Labelled photos from "data", an image-classification folder in poleval/2026-polocrbench. The possible labels are: real, real degraded, real handwritten.

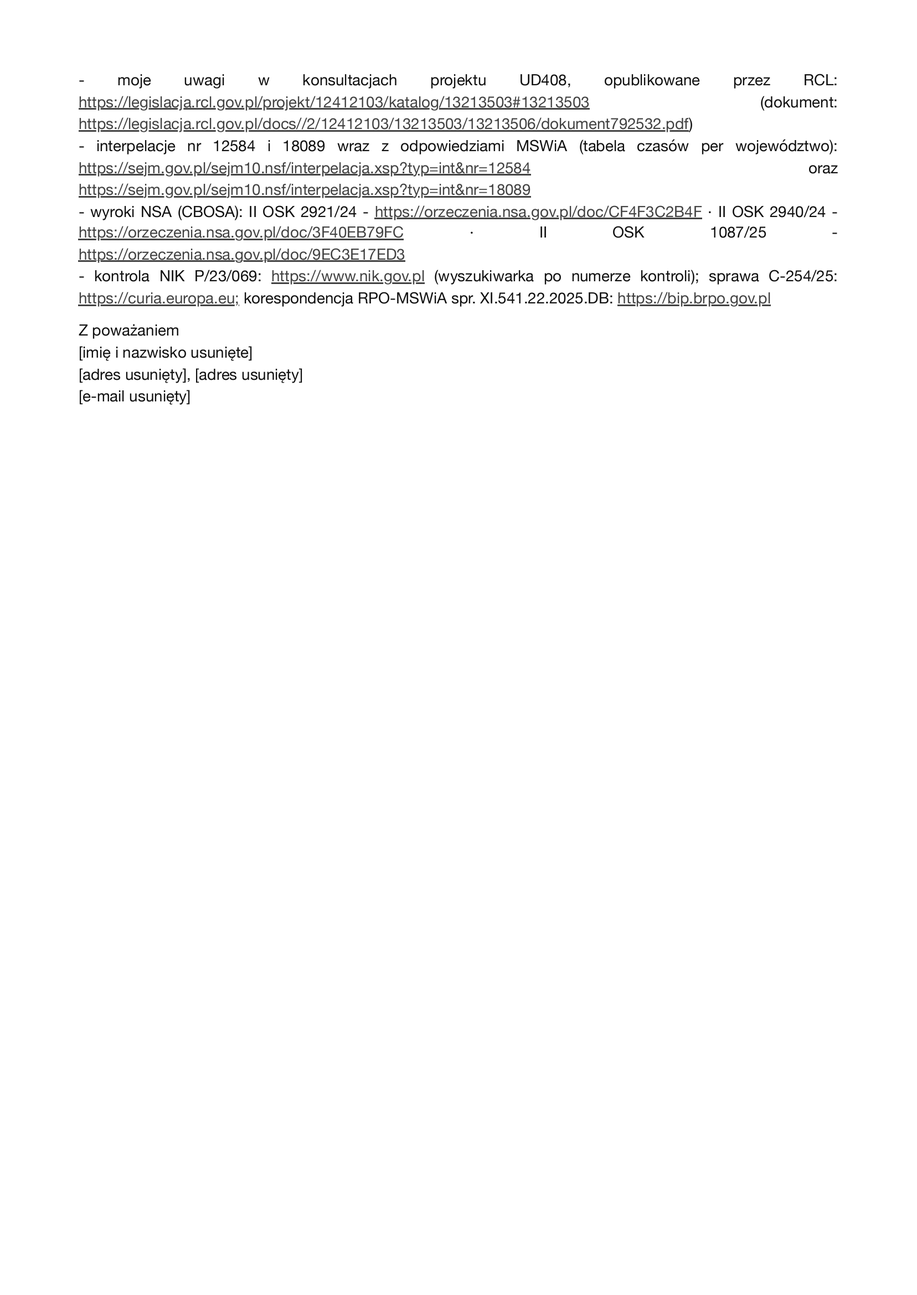
Label: real

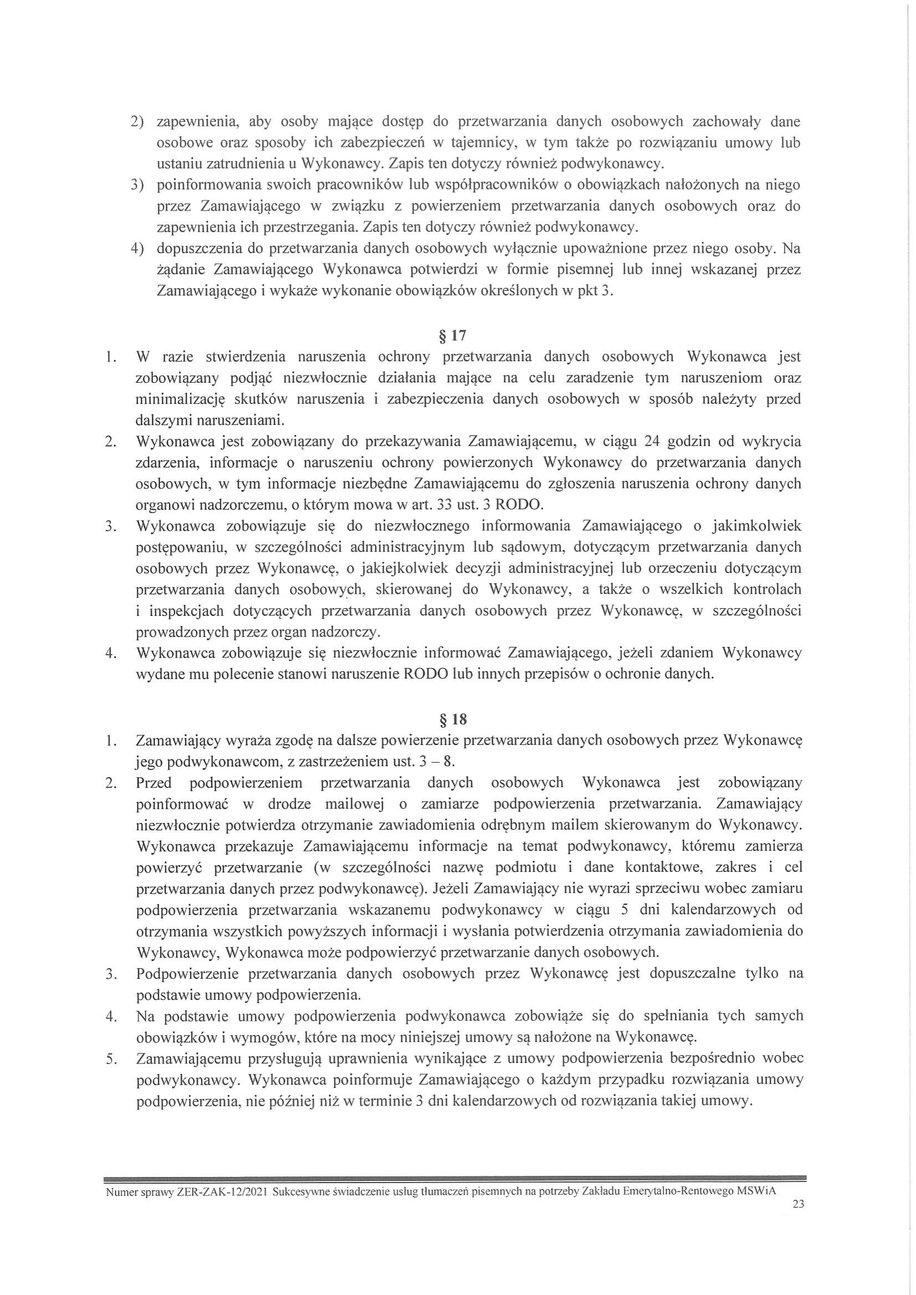
Label: real

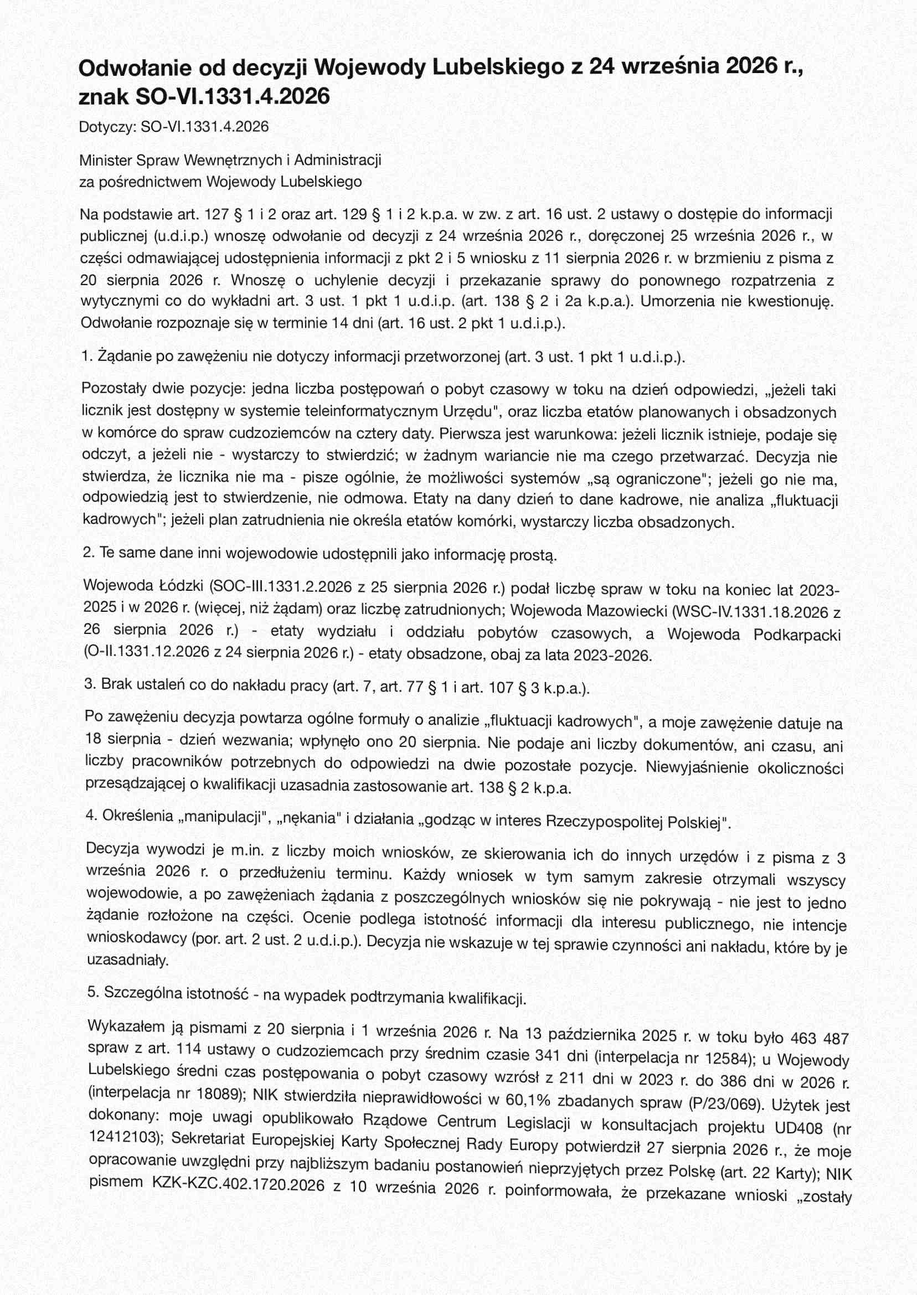
Label: real degraded

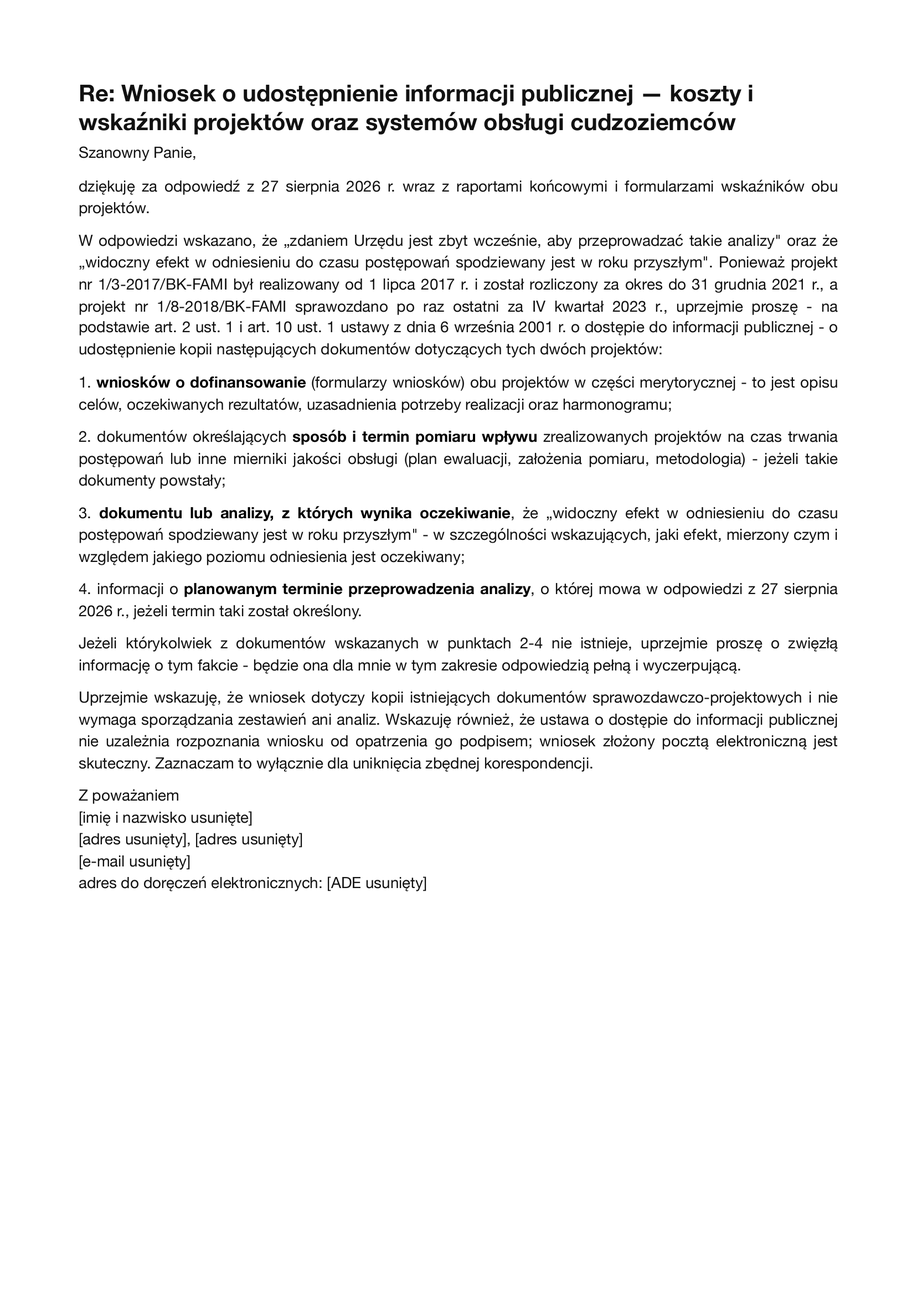
Label: real

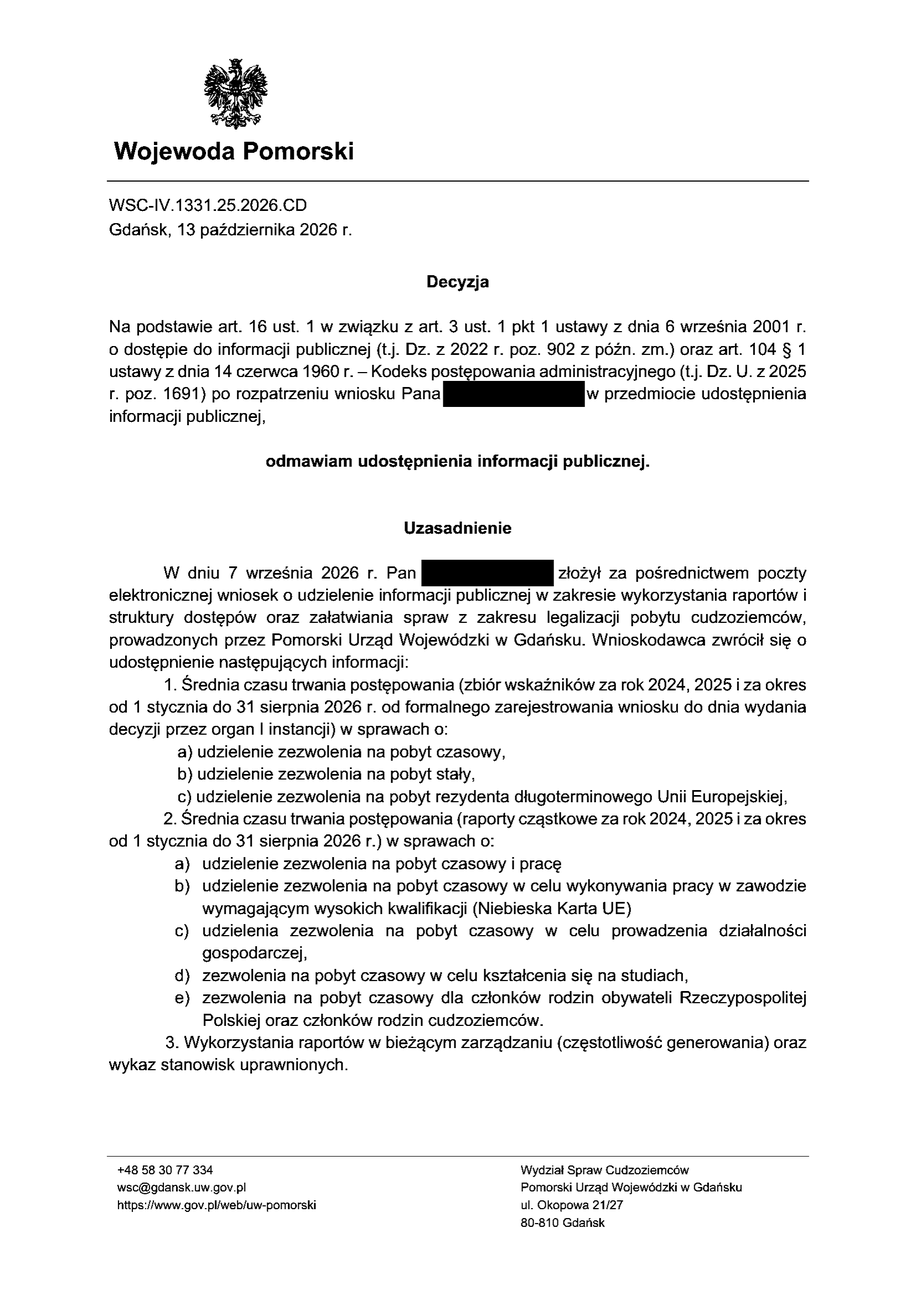
Label: real

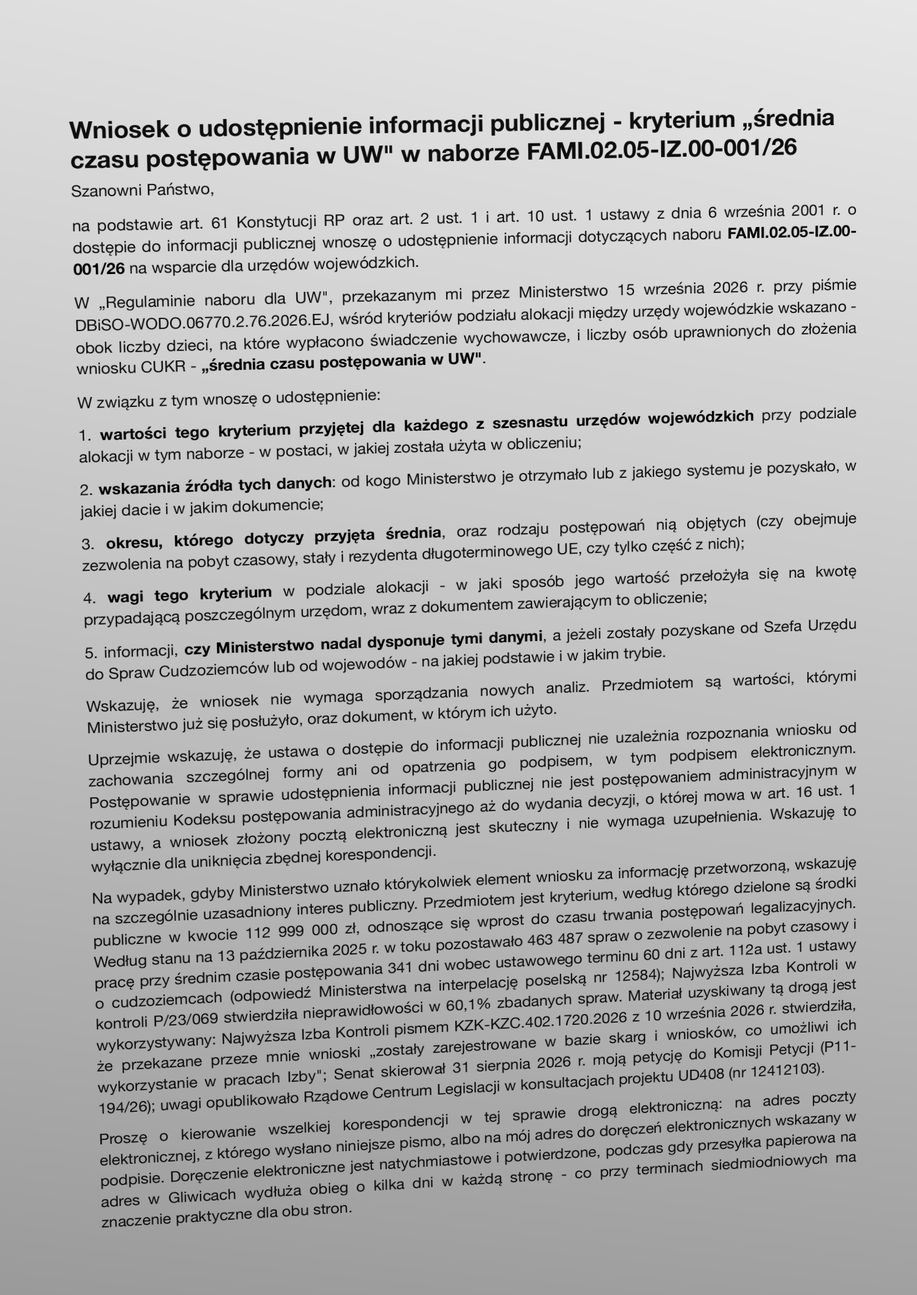
Label: real degraded
